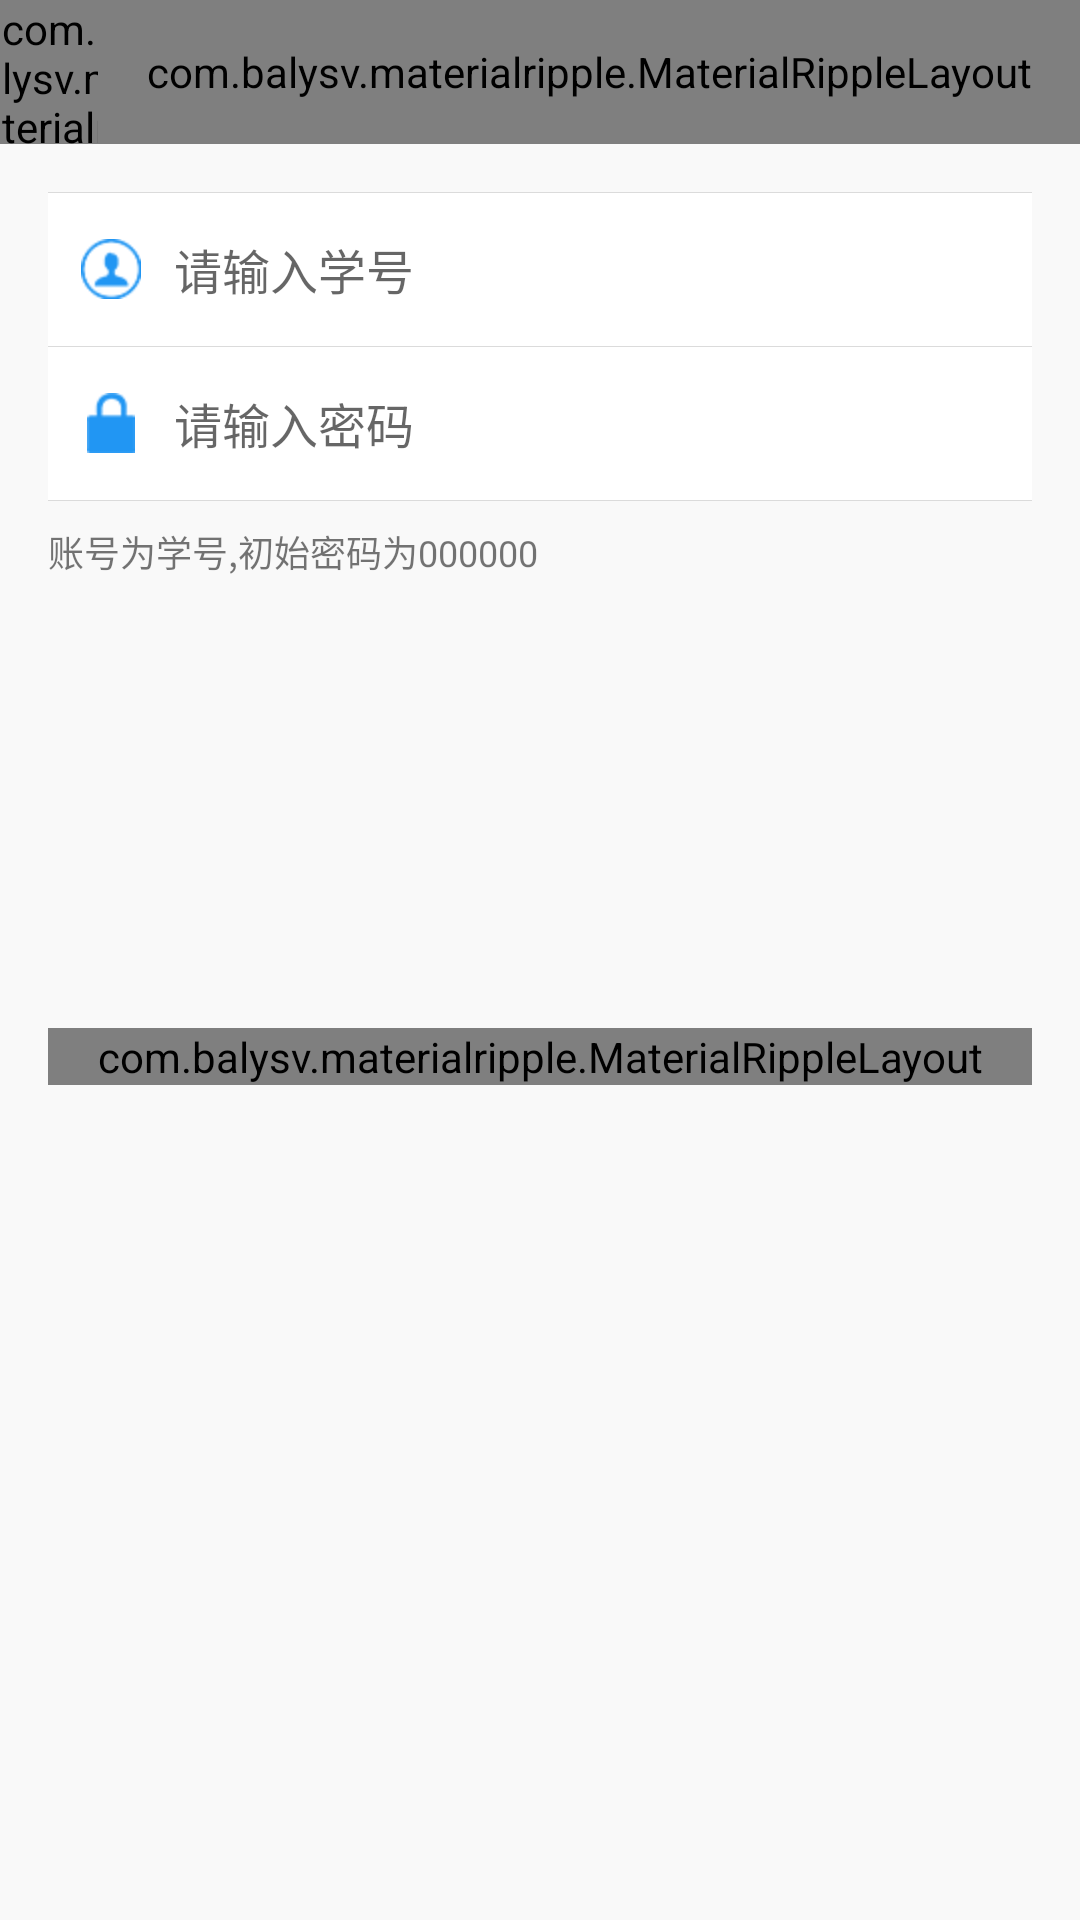

This screen was rendered from an Android layout file. Write that file and the resources it references.
<!-- AndroidManifest.xml: application theme AppTheme -->
<!-- res/layout/activity_login.xml -->
<?xml version="1.0" encoding="utf-8"?>
<LinearLayout xmlns:android="http://schemas.android.com/apk/res/android"
    xmlns:app="http://schemas.android.com/apk/res-auto"
    android:orientation="vertical"
    android:layout_width="match_parent"
    android:layout_height="match_parent">
    <include layout="@layout/layout_toolbar"/>

    <ScrollView
        android:background="@color/background"
        android:layout_width="match_parent"
        android:layout_height="match_parent">
        <LinearLayout
            android:padding="16dp"
            android:orientation="vertical"
            android:layout_width="match_parent"
            android:layout_height="match_parent">

            <View
                android:background="@color/borderColor"
                android:layout_width="match_parent"
                android:layout_height="1px"/>
            <LinearLayout
                android:background="@color/itemBackground"
                android:gravity="center_vertical"
                android:layout_width="match_parent"
                android:layout_height="51dp">
                <ImageView
                    android:layout_marginLeft="11dp"
                    android:layout_marginRight="11dp"
                    android:src="@mipmap/admin"
                    android:layout_width="20dp"
                    android:layout_height="20dp" />
                <EditText
                    android:inputType="text"
                    android:textSize="16dp"
                    android:hint="请输入学号"
                    android:background="@null"
                    android:layout_width="match_parent"
                    android:layout_height="match_parent"
                    android:id="@+id/inputUserName" />
            </LinearLayout>
            <View
                android:background="@color/borderColor"
                android:layout_width="match_parent"
                android:layout_height="1px"/>
            <LinearLayout
                android:background="@color/itemBackground"
                android:gravity="center_vertical"
                android:layout_width="match_parent"
                android:layout_height="51dp">
                <ImageView
                    android:layout_marginLeft="11dp"
                    android:layout_marginRight="11dp"
                    android:src="@mipmap/password"
                    android:layout_width="20dp"
                    android:layout_height="20dp" />
                <EditText
                    android:inputType="textPassword"
                    android:textSize="16dp"
                    android:hint="请输入密码"
                    android:background="@null"
                    android:layout_width="match_parent"
                    android:layout_height="match_parent"
                    android:id="@+id/inputPassword" />
            </LinearLayout>
            <View
                android:background="@color/borderColor"
                android:layout_width="match_parent"
                android:layout_height="1px"/>

            <TextView
                android:layout_marginTop="8dp"
                android:textSize="12dp"
                android:text="账号为学号,初始密码为000000"
                android:layout_width="wrap_content"
                android:layout_height="wrap_content" />

            <com.balysv.materialripple.MaterialRippleLayout
                android:layout_marginTop="150dp"
                android:layout_gravity="bottom"
                android:layout_width="match_parent"
                android:layout_height="wrap_content"
                app:mrl_rippleOverlay="true"
                app:mrl_rippleDelayClick="false"
                >
            <TextView

                android:textSize="15dp"
                android:gravity="center"
                android:text="登陆"
                android:textColor="@drawable/sel_btn_txcolor"
                android:background="@drawable/sel_btn_background"
                android:layout_width="match_parent"
                android:layout_height="45dp"
                android:id="@+id/login" />
            </com.balysv.materialripple.MaterialRippleLayout>
            
        </LinearLayout>
    </ScrollView>


</LinearLayout>
<!-- res/layout/layout_toolbar.xml (included above) -->
<?xml version="1.0" encoding="utf-8"?>
<RelativeLayout xmlns:android="http://schemas.android.com/apk/res/android"
    android:layout_width="match_parent"
    android:layout_height="48dp"
    xmlns:app="http://schemas.android.com/apk/res-auto"
    android:background="@color/colorPrimary">
    <com.balysv.materialripple.MaterialRippleLayout
        android:id="@+id/titleBackRippleView"
        android:layout_width="48dp"
        android:layout_height="48dp"
        app:mrl_rippleOverlay="true"
        app:mrl_rippleDelayClick="false"
        >
    <ImageView
        android:layout_gravity="center"
        android:src="@mipmap/back"
        android:id="@+id/titleBack"
        android:layout_width="24dp"
        android:layout_height="24dp" />
    </com.balysv.materialripple.MaterialRippleLayout>

    <TextView
        android:layout_centerInParent="true"
        android:id="@+id/titleTitle"
        android:textSize="24dp"
        android:textColor="@color/titleTextColor"
        android:text=""
        android:layout_width="wrap_content"
        android:layout_height="wrap_content" />


    <com.balysv.materialripple.MaterialRippleLayout
        android:id="@+id/titleFunctionRippleView"
        android:layout_width="wrap_content"
        android:layout_height="match_parent"
        android:minWidth="48dp"
        android:paddingLeft="16dp"
        android:paddingRight="16dp"
        android:layout_alignParentTop="true"
        android:layout_alignParentRight="true"
        android:layout_alignParentEnd="true"
        app:mrl_rippleDelayClick="false"
        app:mrl_rippleOverlay="true"
        >
        <TextView
            android:layout_gravity="center"
            android:textSize="19dp"
            android:textColor="@color/titleTextColor"
            android:id="@+id/titleFunction"
            android:layout_width="wrap_content"
            android:layout_height="wrap_content"
          />
    </com.balysv.materialripple.MaterialRippleLayout>


</RelativeLayout>
<!-- resources referenced by this layout -->
<resources>
  <color name="background">#f9f9f9</color>
  <color name="borderColor">#DBDBDB</color>
  <color name="colorPrimary">#2196F3</color>
  <color name="itemBackground">#ffffff</color>
  <color name="titleTextColor">#ffffff</color>
  <!-- drawable sel_btn_background (drawable) -->
  <?xml version="1.0" encoding="utf-8"?>
  <selector xmlns:android="http://schemas.android.com/apk/res/android">
      <item android:state_enabled="true"  android:drawable="@drawable/shape_btn_enable_bg"/>
      <item android:state_enabled="false"  android:drawable="@drawable/shape_btn_disable_bg"/>
  </selector>
  <!-- drawable sel_btn_txcolor (drawable) -->
  <?xml version="1.0" encoding="utf-8"?>
  <selector xmlns:android="http://schemas.android.com/apk/res/android">
      <item android:state_enabled="true"  android:color="@color/titleTextColor"/>
      <item android:state_enabled="false" android:color="@color/borderColor"/>
  </selector>
  <!-- mipmap admin: png bitmap (mipmap-xhdpi, 2498 bytes) -->
  <!-- mipmap password: png bitmap (mipmap-xhdpi, 1426 bytes) -->
  <style name="AppTheme" parent="Theme.AppCompat.Light.NoActionBar">
          
          <item name="colorPrimary">@color/colorPrimary</item>
          <item name="colorPrimaryDark">@color/colorPrimaryDark</item>
          <item name="colorAccent">@color/colorAccent</item>
      </style>
  <!-- drawable shape_btn_disable_bg (drawable) -->
  <?xml version="1.0" encoding="utf-8"?>
  <shape xmlns:android="http://schemas.android.com/apk/res/android">
      <stroke android:color="@color/borderColor"/>
      <solid android:color="@color/itemBackground"/>
      <corners android:radius="4dp"/>
  </shape>
  <color name="colorPrimaryDark">#2196F3</color>
  <color name="colorAccent">#2196F3</color>
</resources>
